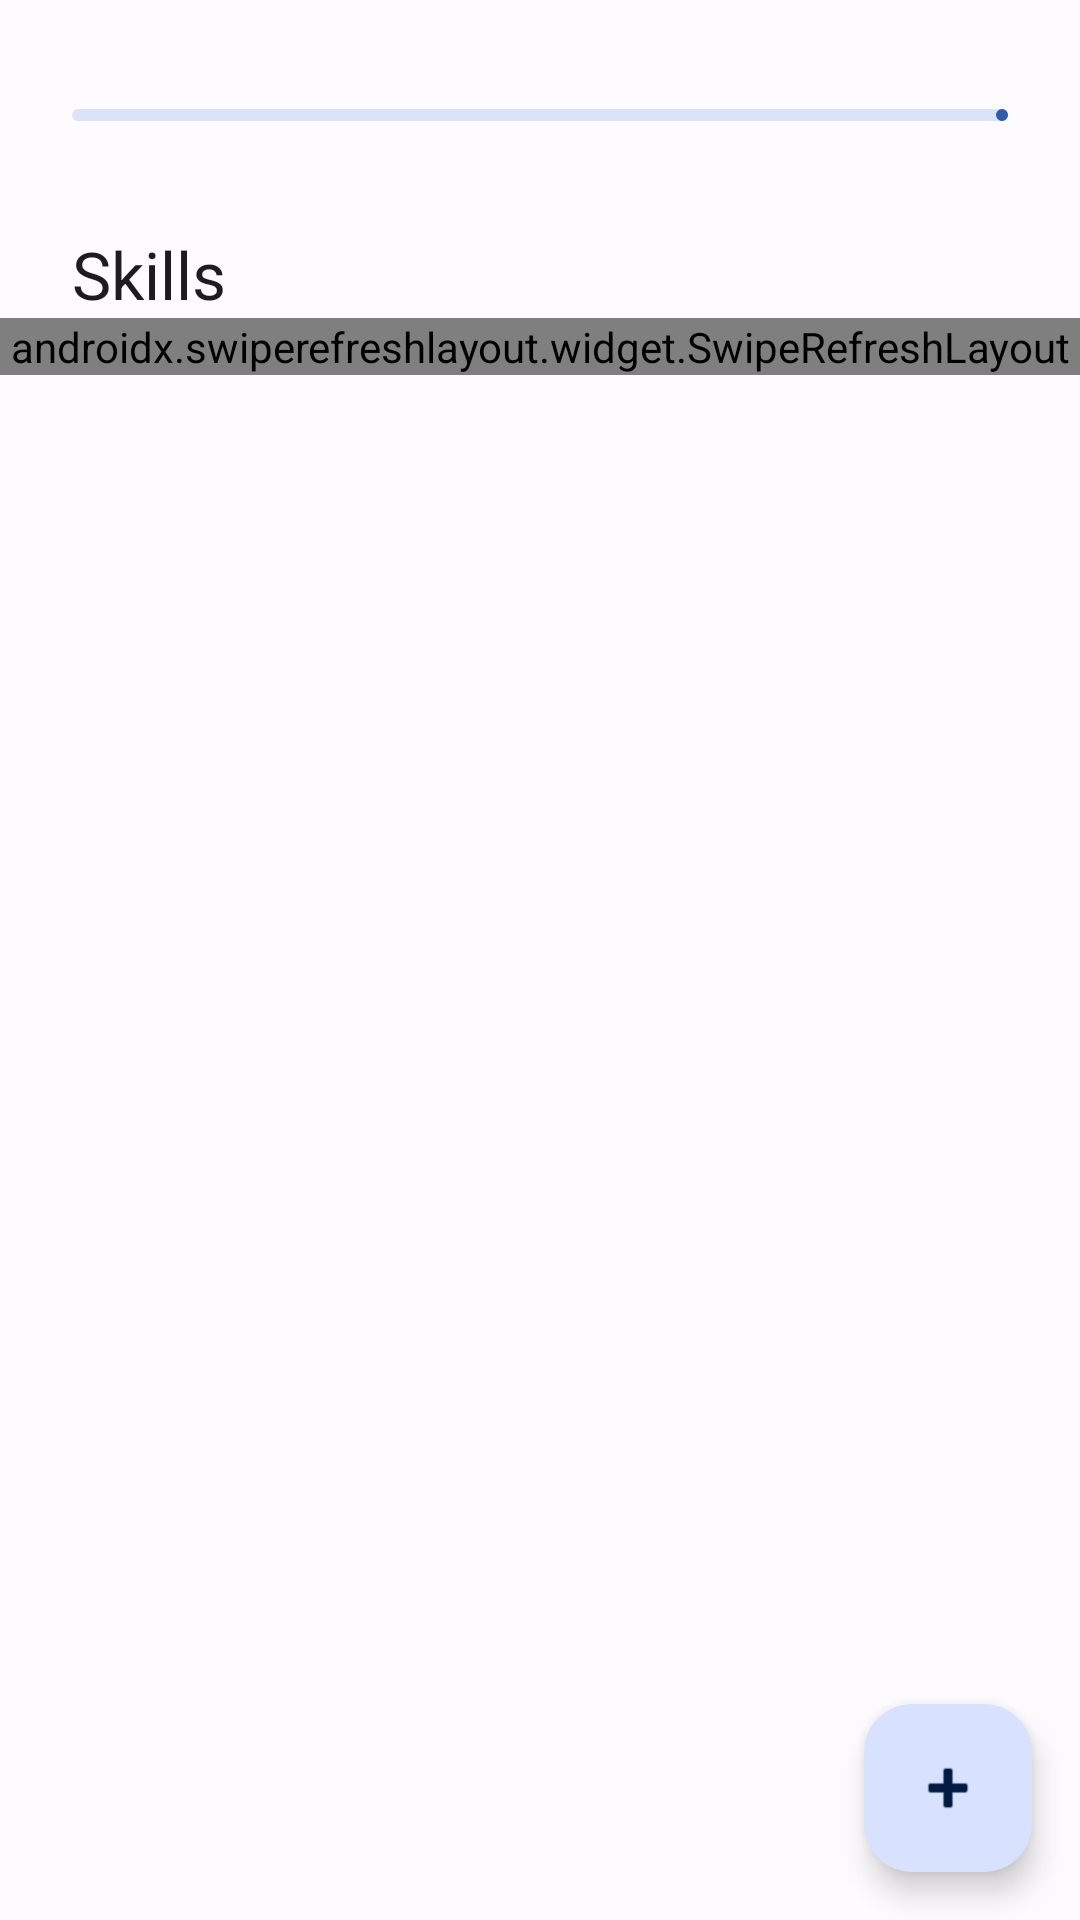

Write the Android layout XML for this screen, with the resource values it uses.
<!-- AndroidManifest.xml: application theme Theme.Quester -->
<!-- res/layout/fragment_character.xml -->
<?xml version="1.0" encoding="utf-8"?>
<androidx.constraintlayout.widget.ConstraintLayout xmlns:android="http://schemas.android.com/apk/res/android"
    xmlns:app="http://schemas.android.com/apk/res-auto"
    xmlns:tools="http://schemas.android.com/tools"
    android:layout_width="match_parent"
    android:layout_height="match_parent"
    tools:context=".ui.character.CharacterFragment">

    <include
        android:id="@+id/character_layout"
        layout="@layout/item_character"
        app:layout_constraintEnd_toEndOf="parent"
        app:layout_constraintStart_toStartOf="parent"
        app:layout_constraintTop_toTopOf="parent" />

    <TextView
        android:id="@+id/quester_label"
        android:layout_width="wrap_content"
        android:layout_height="wrap_content"
        android:layout_marginStart="24dp"
        android:layout_marginTop="8dp"
        android:text="@string/skills_character_label"
        android:textAppearance="@style/TextAppearance.AppCompat.Large"
        app:layout_constraintStart_toStartOf="parent"
        app:layout_constraintTop_toBottomOf="@+id/character_layout" />

    <androidx.swiperefreshlayout.widget.SwipeRefreshLayout
        android:id="@+id/swipe_refresh"
        android:layout_width="match_parent"
        android:layout_height="wrap_content"
        app:layout_constraintEnd_toEndOf="parent"
        app:layout_constraintStart_toStartOf="parent"
        app:layout_constraintTop_toBottomOf="@+id/quester_label">

        <androidx.recyclerview.widget.RecyclerView
            android:id="@+id/recycler_view_skills"
            android:layout_width="match_parent"
            android:layout_height="match_parent"
            app:layout_constraintBottom_toBottomOf="parent"
            app:layout_constraintEnd_toEndOf="parent"
            app:layout_constraintStart_toStartOf="parent"
            app:layout_constraintTop_toTopOf="parent"
            tools:listitem="@layout/item_skill" />

    </androidx.swiperefreshlayout.widget.SwipeRefreshLayout>

    <com.google.android.material.floatingactionbutton.FloatingActionButton
        android:id="@+id/fab"
        style="?attr/floatingActionButtonStyle"
        android:layout_width="wrap_content"
        android:layout_height="wrap_content"
        android:layout_margin="16dp"
        android:contentDescription="@string/app_name"
        android:src="@android:drawable/ic_input_add"
        app:layout_constraintBottom_toBottomOf="parent"
        app:layout_constraintEnd_toEndOf="parent" />

</androidx.constraintlayout.widget.ConstraintLayout>
<!-- res/layout/item_character.xml (included above) -->
<?xml version="1.0" encoding="utf-8"?>
<androidx.constraintlayout.widget.ConstraintLayout
    xmlns:android="http://schemas.android.com/apk/res/android"
    xmlns:app="http://schemas.android.com/apk/res-auto"
    xmlns:tools="http://schemas.android.com/tools"
    android:layout_width="match_parent"
    android:layout_height="wrap_content"
    android:orientation="vertical"
    android:paddingLeft="12dp"
    android:paddingRight="12dp"
    android:paddingTop="4dp">

    <TextView
        android:id="@+id/text_view_user_name"
        android:layout_width="match_parent"
        android:layout_height="match_parent"
        android:layout_marginStart="12dp"
        android:layout_marginTop="4dp"
        android:layout_marginEnd="12dp"
        android:textAppearance="@style/TextAppearance.AppCompat.Medium"
        app:layout_constraintEnd_toEndOf="parent"
        app:layout_constraintStart_toStartOf="parent"
        app:layout_constraintTop_toTopOf="parent" />

    <com.google.android.material.progressindicator.LinearProgressIndicator
        android:id="@+id/progress_indicator"
        android:layout_width="match_parent"
        android:layout_height="wrap_content"
        android:layout_marginStart="12dp"
        android:layout_marginTop="4dp"
        android:layout_marginEnd="12dp"
        android:indeterminate="false"
        android:max="100"
        app:hideAnimationBehavior="none"
        app:layout_constraintEnd_toEndOf="parent"
        app:layout_constraintStart_toStartOf="parent"
        app:layout_constraintTop_toBottomOf="@+id/text_view_user_name"
        app:showAnimationBehavior="none"
        app:trackCornerRadius="4dp" />

    <TextView
        android:id="@+id/text_view_user_level"
        android:layout_width="wrap_content"
        android:layout_height="match_parent"
        android:layout_marginTop="4dp"
        android:textAppearance="@style/TextAppearance.AppCompat.Medium"
        app:layout_constraintStart_toStartOf="@+id/text_view_user_name"
        app:layout_constraintTop_toBottomOf="@+id/progress_indicator" />

    <TextView
        android:id="@+id/text_view_user_percent"
        android:layout_width="wrap_content"
        android:layout_height="match_parent"
        android:layout_marginTop="4dp"
        android:textAppearance="@style/TextAppearance.AppCompat.Medium"
        app:layout_constraintEnd_toEndOf="@+id/text_view_user_name"
        app:layout_constraintTop_toBottomOf="@+id/progress_indicator" />

</androidx.constraintlayout.widget.ConstraintLayout>
<!-- res/layout/item_skill.xml (included above) -->
<?xml version="1.0" encoding="utf-8"?>
<androidx.constraintlayout.widget.ConstraintLayout
    xmlns:android="http://schemas.android.com/apk/res/android"
    xmlns:app="http://schemas.android.com/apk/res-auto"
    xmlns:tools="http://schemas.android.com/tools"
    android:layout_width="match_parent"
    android:layout_height="wrap_content"
    android:orientation="vertical">

    <TextView
        android:id="@+id/text_view_skill_name"
        android:layout_width="match_parent"
        android:layout_height="match_parent"
        android:layout_marginStart="0dp"
        android:layout_marginTop="4dp"
        android:layout_marginEnd="0dp"
        android:textAppearance="@style/TextAppearance.AppCompat.Medium"
        app:layout_constraintEnd_toEndOf="parent"
        app:layout_constraintStart_toStartOf="parent"
        app:layout_constraintTop_toTopOf="parent" />

    <com.google.android.material.progressindicator.LinearProgressIndicator
        android:id="@+id/progress_indicator"
        android:layout_width="match_parent"
        android:layout_height="wrap_content"
        android:layout_marginTop="4dp"
        android:indeterminate="false"
        android:max="100"
        app:hideAnimationBehavior="none"
        app:layout_constraintEnd_toEndOf="parent"
        app:layout_constraintStart_toStartOf="parent"
        app:layout_constraintTop_toBottomOf="@+id/text_view_skill_name"
        app:showAnimationBehavior="none"
        app:trackCornerRadius="4dp" />

    <TextView
        android:id="@+id/text_view_skill_level"
        android:layout_width="wrap_content"
        android:layout_height="match_parent"
        android:layout_marginTop="4dp"
        android:textAppearance="@style/TextAppearance.AppCompat.Medium"
        app:layout_constraintStart_toStartOf="@+id/text_view_skill_name"
        app:layout_constraintTop_toBottomOf="@+id/progress_indicator" />

    <TextView
        android:id="@+id/text_view_skill_percent"
        android:layout_width="wrap_content"
        android:layout_height="match_parent"
        android:layout_marginTop="4dp"
        android:textAppearance="@style/TextAppearance.AppCompat.Medium"
        app:layout_constraintEnd_toEndOf="@+id/text_view_skill_name"
        app:layout_constraintTop_toBottomOf="@+id/progress_indicator" />

</androidx.constraintlayout.widget.ConstraintLayout>
<!-- resources referenced by this layout -->
<resources>
  <string name="app_name" translatable="false">Quester</string>
  <string name="skills_character_label">Skills</string>
  <style name="Theme.Quester" parent="Base.Theme.Quester" />
  <style name="Base.Theme.Quester" parent="Theme.Material3.Light.NoActionBar">
          <item name="colorPrimary">@color/md_theme_light_primary</item>
          <item name="colorOnPrimary">@color/md_theme_light_onPrimary</item>
          <item name="colorPrimaryContainer">@color/md_theme_light_primaryContainer</item>
          <item name="colorOnPrimaryContainer">@color/md_theme_light_onPrimaryContainer</item>
          <item name="colorSecondary">@color/md_theme_light_secondary</item>
          <item name="colorOnSecondary">@color/md_theme_light_onSecondary</item>
          <item name="colorSecondaryContainer">@color/md_theme_light_secondaryContainer</item>
          <item name="colorOnSecondaryContainer">@color/md_theme_light_onSecondaryContainer</item>
          <item name="colorTertiary">@color/md_theme_light_tertiary</item>
          <item name="colorOnTertiary">@color/md_theme_light_onTertiary</item>
          <item name="colorTertiaryContainer">@color/md_theme_light_tertiaryContainer</item>
          <item name="colorOnTertiaryContainer">@color/md_theme_light_onTertiaryContainer</item>
          <item name="colorError">@color/md_theme_light_error</item>
          <item name="colorErrorContainer">@color/md_theme_light_errorContainer</item>
          <item name="colorOnError">@color/md_theme_light_onError</item>
          <item name="colorOnErrorContainer">@color/md_theme_light_onErrorContainer</item>
          <item name="android:colorBackground">@color/md_theme_light_background</item>
          <item name="colorOnBackground">@color/md_theme_light_onBackground</item>
          <item name="colorSurface">@color/md_theme_light_surface</item>
          <item name="colorOnSurface">@color/md_theme_light_onSurface</item>
          <item name="colorSurfaceVariant">@color/md_theme_light_surfaceVariant</item>
          <item name="colorOnSurfaceVariant">@color/md_theme_light_onSurfaceVariant</item>
          <item name="colorOutline">@color/md_theme_light_outline</item>
          <item name="colorOnSurfaceInverse">@color/md_theme_light_inverseOnSurface</item>
          <item name="colorSurfaceInverse">@color/md_theme_light_inverseSurface</item>
          <item name="colorPrimaryInverse">@color/md_theme_light_inversePrimary</item>
      </style>
  <color name="md_theme_light_primary">#305DA8</color>
  <color name="md_theme_light_onPrimary">#FFFFFF</color>
  <color name="md_theme_light_primaryContainer">#D8E2FF</color>
  <color name="md_theme_light_onPrimaryContainer">#001A41</color>
  <color name="md_theme_light_secondary">#565E71</color>
  <color name="md_theme_light_onSecondary">#FFFFFF</color>
  <color name="md_theme_light_secondaryContainer">#DBE2F9</color>
  <color name="md_theme_light_onSecondaryContainer">#141B2C</color>
  <color name="md_theme_light_tertiary">#715573</color>
  <color name="md_theme_light_onTertiary">#FFFFFF</color>
  <color name="md_theme_light_tertiaryContainer">#FBD7FC</color>
  <color name="md_theme_light_onTertiaryContainer">#29132D</color>
  <color name="md_theme_light_error">#BA1A1A</color>
  <color name="md_theme_light_errorContainer">#FFDAD6</color>
  <color name="md_theme_light_onError">#FFFFFF</color>
  <color name="md_theme_light_onErrorContainer">#410002</color>
  <color name="md_theme_light_background">#FEFBFF</color>
  <color name="md_theme_light_onBackground">#1B1B1F</color>
  <color name="md_theme_light_surface">#FEFBFF</color>
  <color name="md_theme_light_onSurface">#1B1B1F</color>
  <color name="md_theme_light_surfaceVariant">#E1E2EC</color>
  <color name="md_theme_light_onSurfaceVariant">#44474F</color>
  <color name="md_theme_light_outline">#74777F</color>
  <color name="md_theme_light_inverseOnSurface">#F2F0F4</color>
  <color name="md_theme_light_inverseSurface">#303033</color>
  <color name="md_theme_light_inversePrimary">#ADC6FF</color>
</resources>
